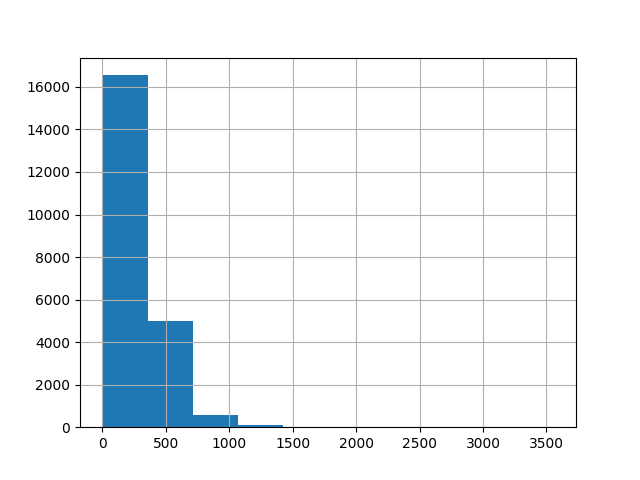

The table this chart was drawn from, first rows:
, 0
count, 22251
mean, 245.7
std, 223.9
min, 1.0
25%, 78.0
50%, 175.0
75%, 364.0
max, 3555
